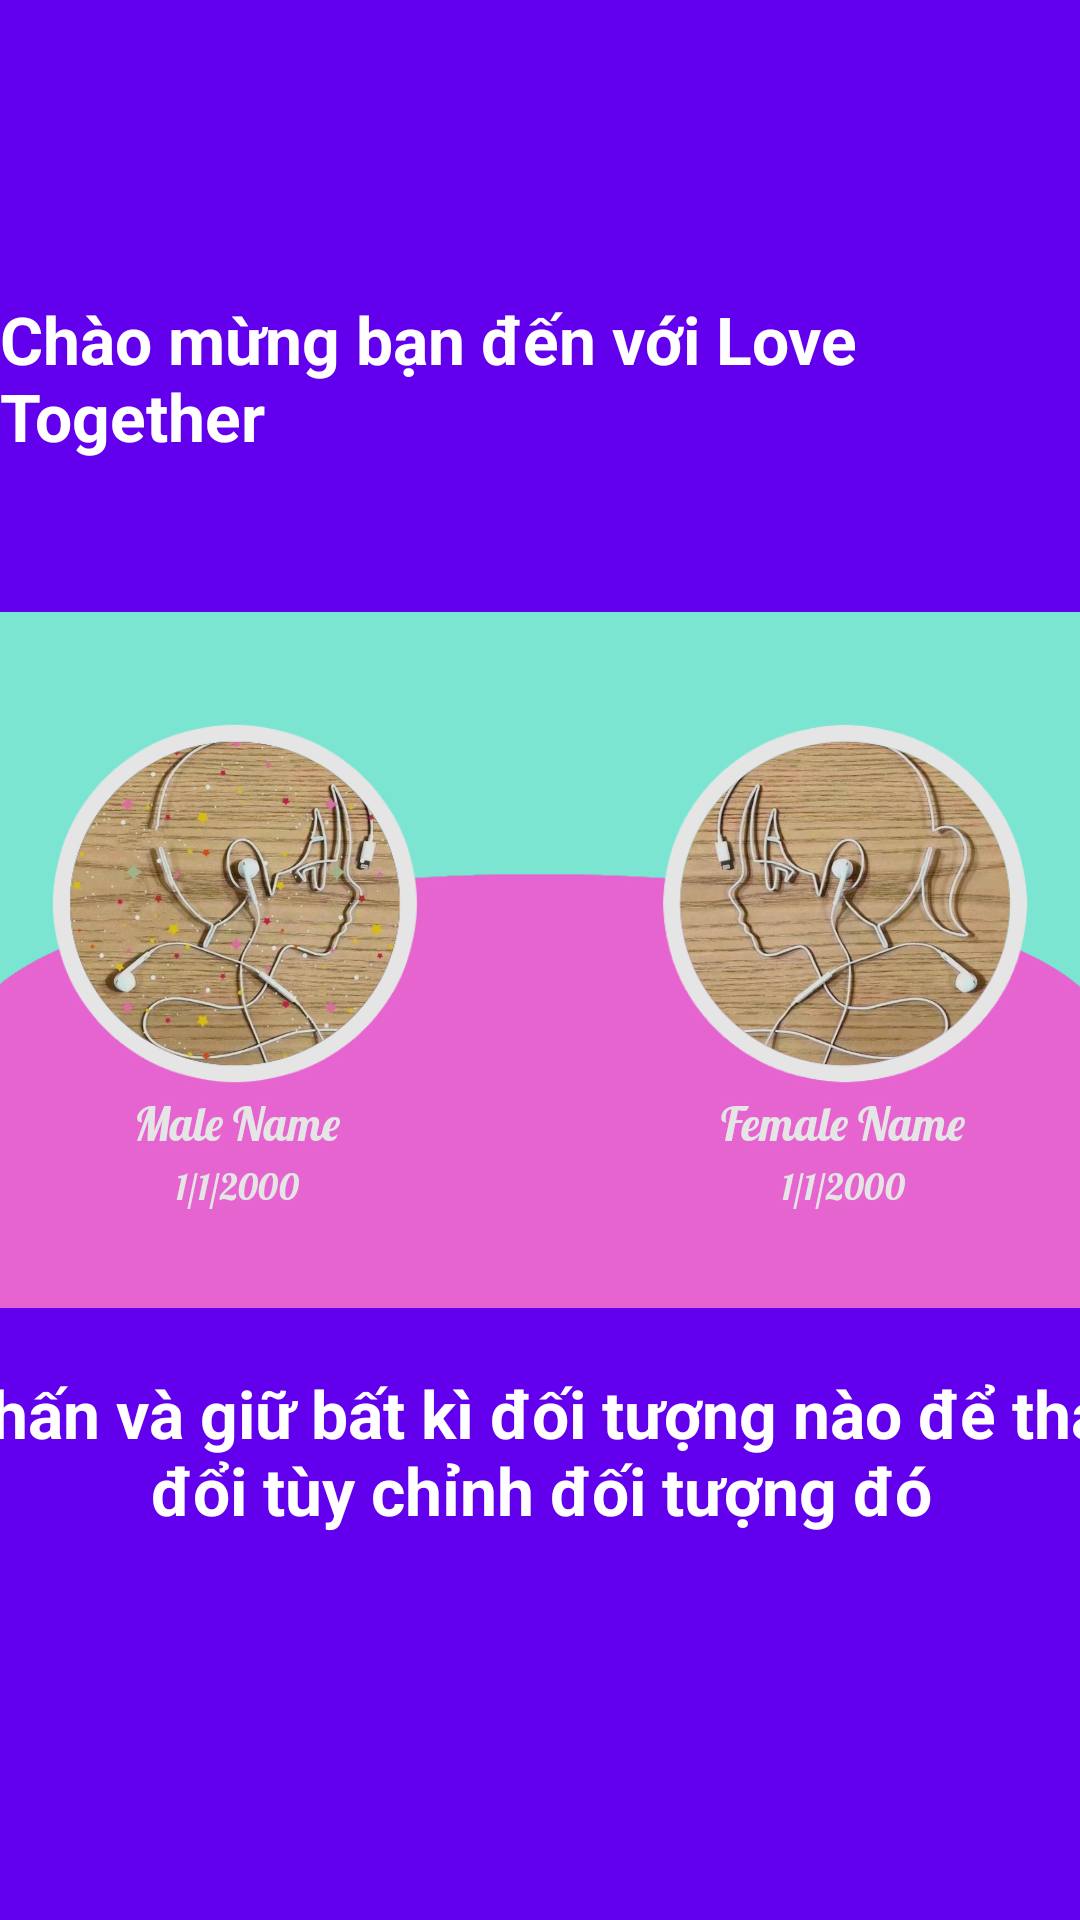

Produce the Android XML layout that renders to this screen, including the resource entries it uses.
<!-- AndroidManifest.xml: application theme Theme.LoveTogether -->
<!-- res/layout/viewpage_intro1.xml -->
<?xml version="1.0" encoding="utf-8"?>
<androidx.constraintlayout.widget.ConstraintLayout xmlns:android="http://schemas.android.com/apk/res/android"
    xmlns:app="http://schemas.android.com/apk/res-auto"
    xmlns:tools="http://schemas.android.com/tools"
    android:background="@color/design_default_color_primary"
    android:layout_width="match_parent"
    android:layout_height="match_parent">

    <ImageView
        android:id="@+id/imageView2"
        android:layout_width="match_parent"
        android:layout_height="match_parent"
        app:srcCompat="@drawable/image_intro1"
        tools:layout_editor_absoluteX="0dp"
        tools:layout_editor_absoluteY="17dp" />

    <TextView
        android:id="@+id/tv_welcome"
        android:layout_width="wrap_content"
        android:layout_height="wrap_content"
        android:text="Chào mừng bạn đến với Love Together"
        android:textColor="@color/white"
        android:textSize="22sp"
        android:textStyle="bold"
        app:layout_constraintBottom_toBottomOf="parent"
        app:layout_constraintEnd_toEndOf="parent"
        app:layout_constraintStart_toStartOf="parent"
        app:layout_constraintTop_toTopOf="@+id/imageView2"
        app:layout_constraintVertical_bias="0.168" />

    <TextView
        android:id="@+id/tv_welcome2"
        android:layout_width="400dp"
        android:layout_height="wrap_content"
        android:text="Nhấn và giữ bất kì đối tượng nào để thay đổi tùy chỉnh đối tượng đó"
        android:textAlignment="center"
        android:textColor="@color/white"
        android:textSize="22sp"
        android:textStyle="bold"
        app:layout_constraintBottom_toBottomOf="parent"
        app:layout_constraintEnd_toEndOf="parent"
        app:layout_constraintStart_toStartOf="parent"
        app:layout_constraintTop_toTopOf="@+id/imageView2"
        app:layout_constraintVertical_bias="0.78" />
</androidx.constraintlayout.widget.ConstraintLayout>
<!-- resources referenced by this layout -->
<resources>
  <color name="white">#FFFFFFFF</color>
  <!-- drawable image_intro1: jpg bitmap (drawable, 295938 bytes) -->
  <style name="Theme.LoveTogether" parent="Theme.MaterialComponents.NoActionBar">
          
          <item name="colorPrimary">@color/purple_500</item>
          <item name="colorPrimaryVariant">@color/purple_700</item>
          <item name="colorOnPrimary">@color/white</item>
          
          <item name="colorSecondary">@color/teal_200</item>
          <item name="colorSecondaryVariant">@color/teal_700</item>
          <item name="colorOnSecondary">@color/black</item>
          
          <item name="android:statusBarColor" tools:targetApi="l">?attr/colorPrimaryVariant</item>
          
      </style>
  <color name="purple_500">#FF6200EE</color>
  <color name="purple_700">#FF3700B3</color>
  <color name="teal_200">#FF03DAC5</color>
  <color name="teal_700">#FF018786</color>
  <color name="black">#FF000000</color>
</resources>
